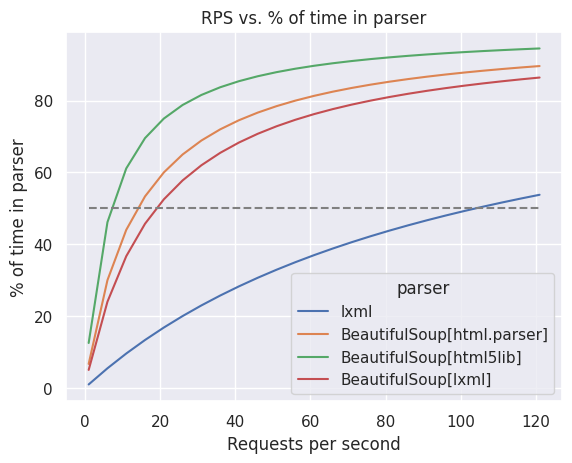

Generate this figure with matplotlib: (Note: this script raises an exception after producing the figure.)
import pandas as pd
import seaborn as sns
import matplotlib.pyplot as plt

pages_per_second = {
    "lxml": 104,
    "BeautifulSoup[html.parser]": 14,
    "BeautifulSoup[html5lib]": 7,
    "BeautifulSoup[lxml]": 19,
}

max_rps = 126
rows = []
for pages in (11824,):
    for parser, pps in pages_per_second.items():
        for rps in range(1, max_rps, 5):
            time_in_request = pages / rps
            time_in_scrape = pages / pps
            total_time = time_in_request + time_in_scrape
            pct_in_scrape = time_in_scrape / total_time * 100
            pct_in_request = time_in_request / total_time * 100
            rows.append(
                {
                    "time_in_request": time_in_request,
                    "time_in_scrape": time_in_scrape,
                    "pct_in_scrape": pct_in_scrape,
                    "pct_in_request": pct_in_request,
                    "rps": rps,
                    "parser": parser,
                }
            )


df = pd.DataFrame(rows)
sns.set_theme()
fig = sns.lineplot(data=df, x="rps", y="pct_in_scrape", hue="parser")
plt.plot(range(1, max_rps, 5), [50] * 25, "--", color="grey")
fig.set_ylabel(r"% of time in parser")
fig.set_xlabel("Requests per second")

plt.title("RPS vs. % of time in parser")
plt.savefig(
    "img/rps_vs_time.png",
    dpi=150,
    #    bbox_inches=mpl.transforms.Bbox([[0, 0], [8.3, 4.6]]),
)
